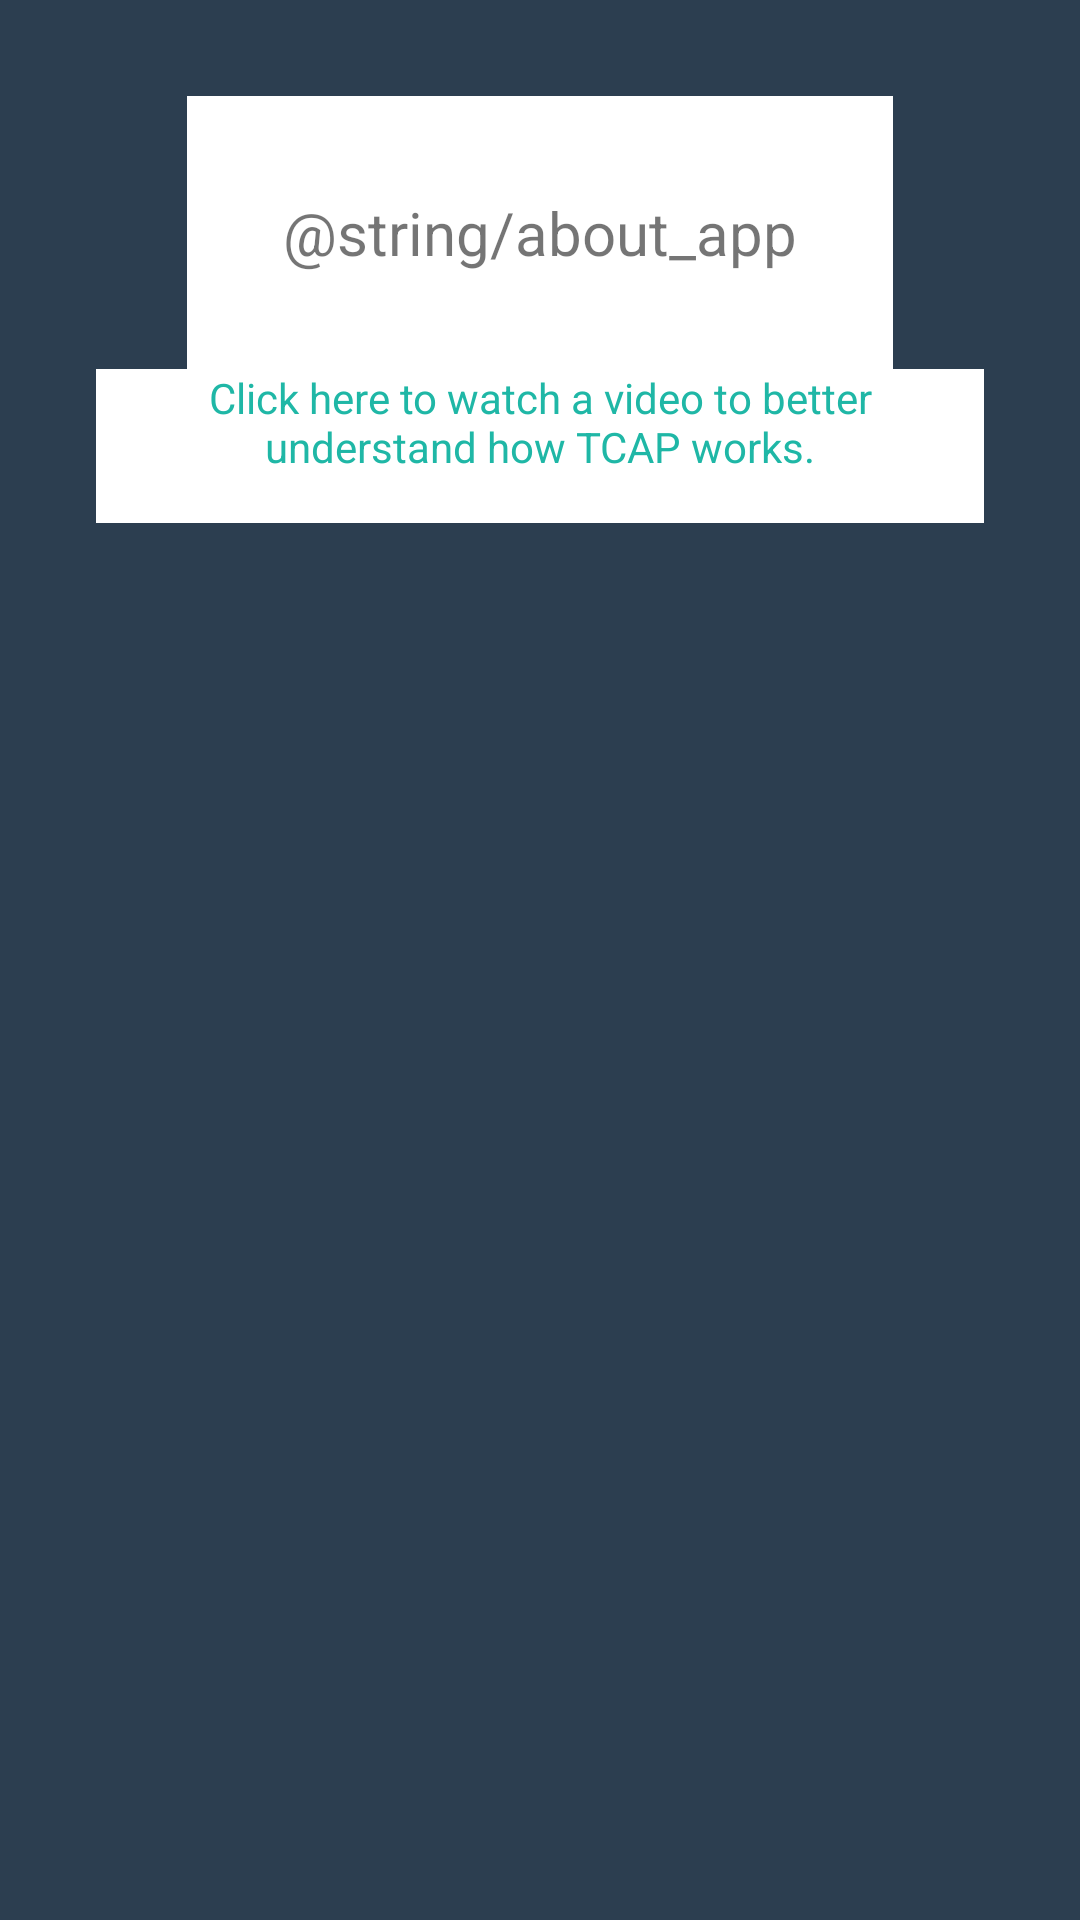

Write the Android layout XML for this screen, with the resource values it uses.
<!-- AndroidManifest.xml: application theme AppTheme -->
<!-- res/layout/activity_about_app.xml -->
<?xml version="1.0" encoding="utf-8"?>
<RelativeLayout xmlns:android="http://schemas.android.com/apk/res/android"
    xmlns:tools="http://schemas.android.com/tools"
    android:layout_width="match_parent"
    android:layout_height="match_parent"
    android:background="@color/colorBackground"
    android:paddingLeft="32dp"
    android:paddingRight="32dp"
    tools:context="techeagle.in.tcap.AboutAppActivity">

    <TextView
        android:id="@+id/text"
        android:layout_width="wrap_content"
        android:layout_height="wrap_content"
        android:layout_centerHorizontal="true"
        android:layout_marginTop="32dp"
        android:background="@color/cardview_light_background"
        android:gravity="center"
        android:padding="32dp"
        android:text="@string/about_app"
        android:textSize="20sp" />

    <TextView
        android:id="@+id/redirect"
        android:layout_width="wrap_content"
        android:layout_height="wrap_content"
        android:layout_below="@+id/text"
        android:background="@color/cardview_light_background"
        android:gravity="center_horizontal"
        android:paddingBottom="16dp"
        android:paddingEnd="16dp"
        android:paddingStart="16dp"
        android:text="Click here to watch a video to better understand how TCAP works."
        android:textColor="@color/colorAccent" />
</RelativeLayout>
<!-- resources referenced by this layout -->
<resources>
  <color name="colorAccent">#1fb7a6</color>
  <color name="colorBackground">#2c3e50</color>
  <style name="AppTheme" parent="Theme.AppCompat.Light.DarkActionBar">
          
          <item name="colorPrimary">@color/colorPrimary</item>
          <item name="colorPrimaryDark">@color/colorPrimaryDark</item>
          <item name="colorAccent">@color/colorAccent</item>
          <item name="android:windowBackground">@drawable/splash</item>
      </style>
  <color name="colorPrimary">#f05f40</color>
  <color name="colorPrimaryDark">#fd4700</color>
  <!-- drawable splash (drawable) -->
  <?xml version="1.0" encoding="utf-8"?>
  <layer-list xmlns:android="http://schemas.android.com/apk/res/android"
  android:opacity="opaque">
  <item android:drawable="@color/colorPrimary"/>
  <item>
      <bitmap
          android:gravity="center"
          android:src="@drawable/applogo"/>
  </item>
  </layer-list>
  <!-- drawable applogo: png bitmap (drawable, 10967 bytes) -->
</resources>
